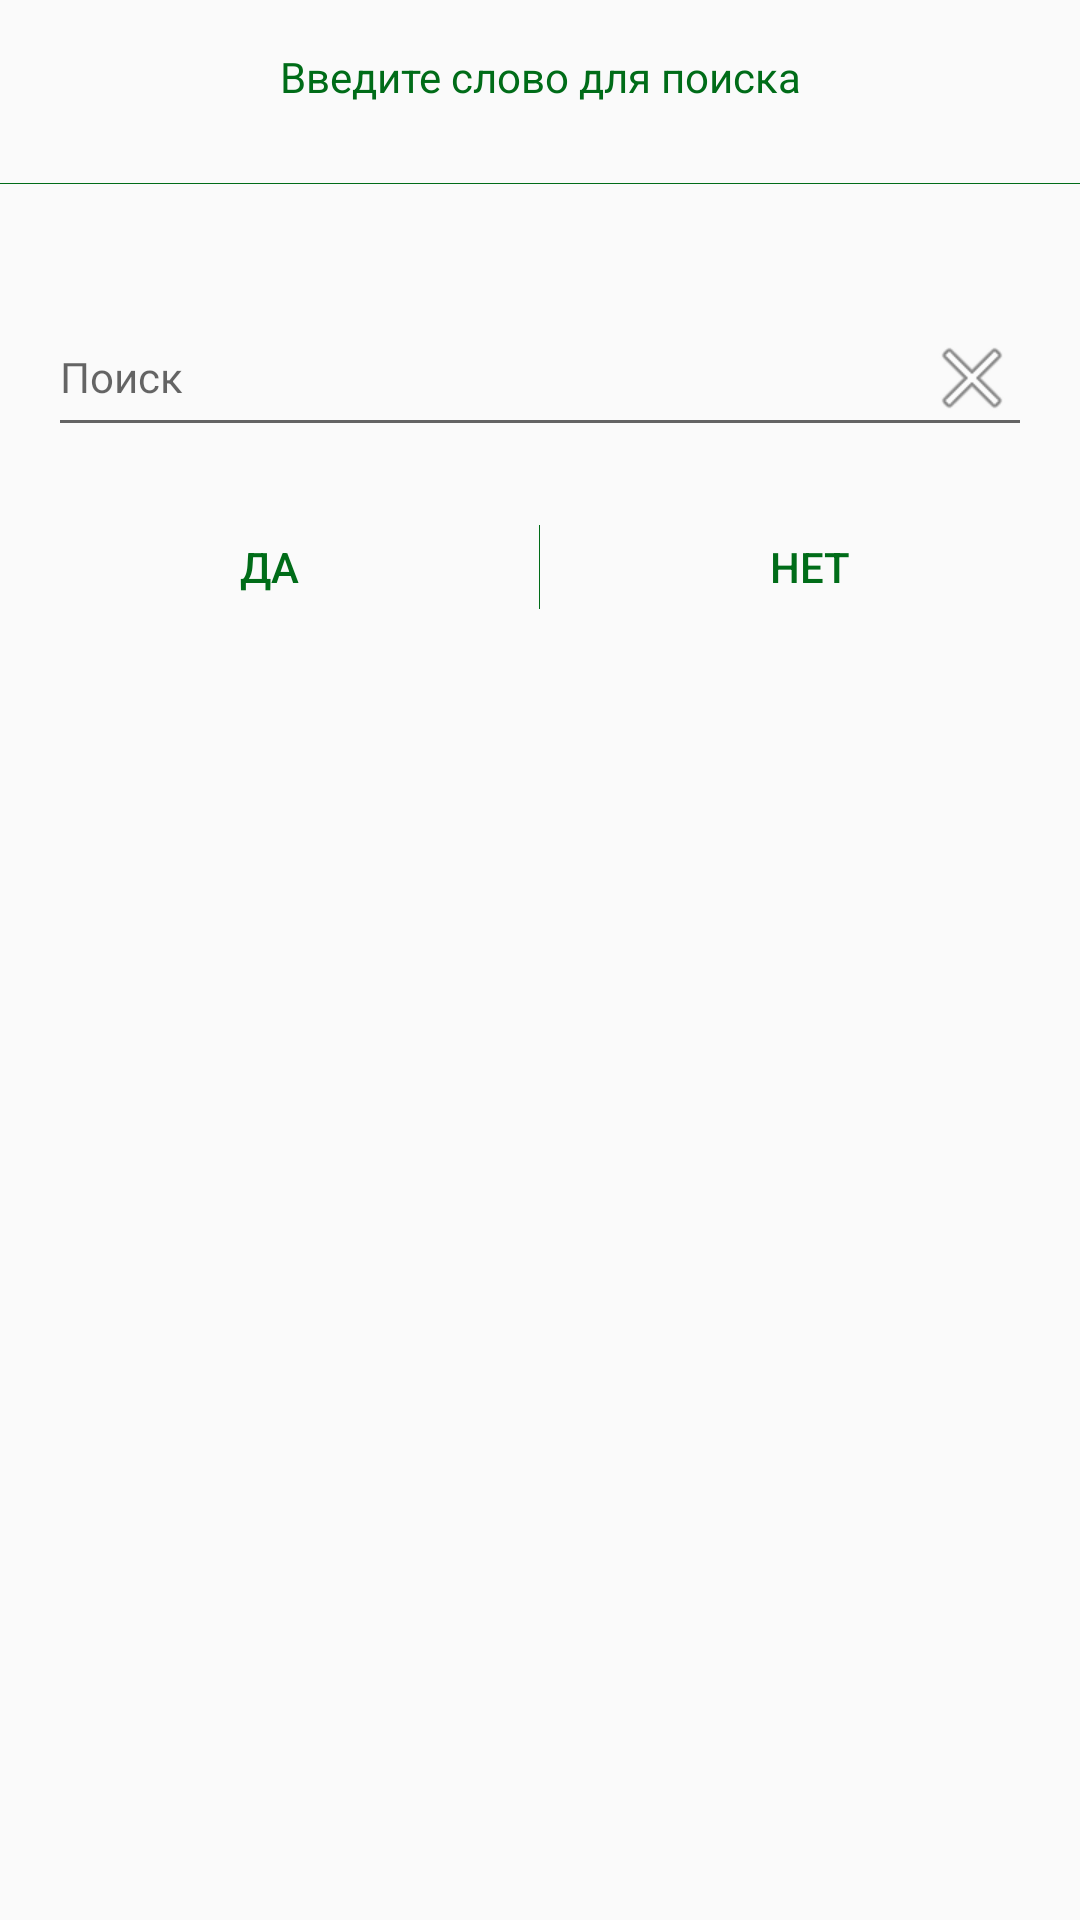

Reconstruct the res/layout file that produces this screen, plus the resources it refers to.
<!-- AndroidManifest.xml: application theme AppTheme -->
<!-- res/layout/dialog_search_name.xml -->
<?xml version="1.0" encoding="utf-8"?>
<LinearLayout xmlns:android="http://schemas.android.com/apk/res/android"
              xmlns:app="http://schemas.android.com/apk/res-auto"
              android:layout_width="wrap_content"
              android:layout_height="wrap_content"
              android:layout_marginLeft="@dimen/activity_vertical_margin"
              android:layout_marginRight="@dimen/activity_vertical_margin"
              android:maxWidth="100dp"
              android:maxHeight="100dp"
              android:orientation="vertical"
              app:behavior_hideable="true"
              app:layout_behavior="@string/bottom_sheet_behavior">

    <TextView
        android:layout_width="match_parent"
        android:layout_height="wrap_content"
        android:layout_marginBottom="@dimen/activity_vertical_margin"
        android:layout_marginLeft="@dimen/activity_vertical_margin"
        android:layout_marginRight="@dimen/activity_vertical_margin"
        android:layout_marginTop="@dimen/activity_vertical_margin"
        android:gravity="center"
        android:text="@string/enter_world_search"
        android:textSize="@dimen/text_size_standart"
        android:textColor="@color/colorPrimary"/>

    <View
        android:id="@+id/topVerticalDivider"
        android:layout_width="match_parent"
        android:layout_height="1px"
        android:layout_marginBottom="10dp"
        android:layout_marginTop="10dp"
        android:background="@color/colorPrimary"/>

    <android.support.design.widget.TextInputLayout
        android:layout_width="match_parent"
        android:layout_height="wrap_content"
        android:layout_marginBottom="@dimen/activity_vertical_margin"
        android:layout_marginLeft="@dimen/activity_vertical_margin"
        android:layout_marginRight="@dimen/activity_vertical_margin"
        android:layout_marginTop="@dimen/activity_vertical_margin"
        android:focusable="false"
        android:focusableInTouchMode="false"
        android:gravity="left|center_vertical"
        android:textSize="@dimen/text_size_standart"
        app:hintTextAppearance="@style/text_size_small_style"
        android:textColor="@color/colorPrimary">

        <EditText
            android:id="@+id/search_textView"
            android:layout_width="match_parent"
            android:layout_height="wrap_content"
            android:clickable="false"
            android:gravity="left|center_vertical"
            android:hint="@string/search"
            android:inputType="text"
            android:maxLines="1"
            android:textSize="@dimen/text_size_standart"
            android:textColor="@color/colorPrimary"
            android:drawableEnd="@android:drawable/ic_menu_close_clear_cancel"/>

    </android.support.design.widget.TextInputLayout>

    <LinearLayout
        android:layout_width="match_parent"
        android:layout_height="wrap_content"
        android:orientation="horizontal">

        <Button
            android:id="@+id/okButton"
            style="?android:attr/borderlessButtonStyle"
            android:layout_width="0dp"
            android:layout_height="wrap_content"
            android:layout_weight="1"
            android:text="@string/questions_answer_yes"
            android:textSize="@dimen/text_size_standart"
            android:textColor="@color/colorPrimary"/>

        

        <View
            android:id="@+id/buttonVerticalDivider"
            android:layout_width="1px"
            android:layout_height="match_parent"
            android:layout_marginBottom="10dp"
            android:layout_marginTop="10dp"
            android:background="@color/colorPrimary"/>

        <Button
            android:id="@+id/cancelButton"
            style="?android:attr/borderlessButtonStyle"
            android:layout_width="0dp"
            android:layout_height="wrap_content"
            android:layout_weight="1"
            android:text="@string/questions_answer_no"
            android:textSize="@dimen/text_size_standart"
            android:textColor="@color/colorPrimary"/>

    </LinearLayout>

</LinearLayout>
<!-- resources referenced by this layout -->
<resources>
  <color name="colorPrimary">#006c18</color>
  <dimen name="activity_vertical_margin">16dp</dimen>
  <dimen name="text_size_standart">14dp</dimen>
  <string name="enter_world_search">Введите слово для поиска</string>
  <string name="questions_answer_no">Нет</string>
  <string name="questions_answer_yes">Да</string>
  <string name="search">Поиск</string>
  <style name="text_size_small_style" parent="TextAppearance.Design.Hint">
          <item name="android:textSize">@dimen/text_size_standart</item>
      </style>
  <style name="AppTheme" parent="Theme.AppCompat.Light.DarkActionBar">
          
          <item name="colorPrimary">@color/colorPrimary</item>
          <item name="colorPrimaryDark">@color/colorPrimaryDark</item>
          <item name="android:textColorPrimary">@color/colorAccent</item>
          <item name="colorAccent">@color/colorAccent</item>
          <item name="android:textColor">@color/colorAccent</item>
          <item name="actionBarStyle">@style/ActionBarTitleText</item>
      </style>
  <color name="colorPrimaryDark">#005613</color>
  <color name="colorAccent">#005613</color>
  <style name="ActionBarTitleText" parent="@style/Widget.AppCompat.ActionBar.Solid">
          <item name="titleTextStyle">@style/ActionBarSubTitleText</item>
      </style>
  <style name="ActionBarSubTitleText" parent="@style/TextAppearance.AppCompat.Widget.ActionBar.Title">
          <item name="android:textColor">@color/colorItem</item>
          <item name="android:textSize">@dimen/basic_text_size_cap</item>
      </style>
  <color name="colorItem">#ffffff</color>
  <dimen name="basic_text_size_cap">20dp</dimen>
</resources>
